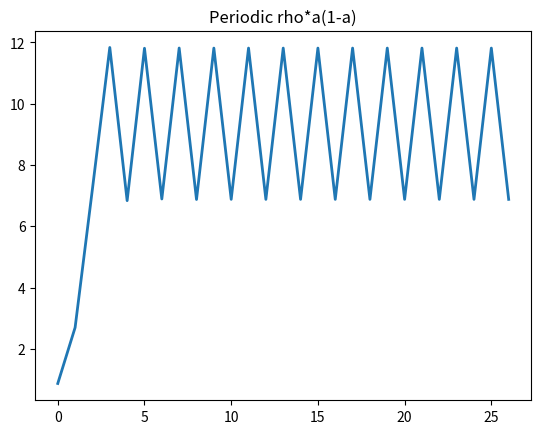

Write the Python code that produced this figure.
#!/usr/bin/env python3
#Author: [email redacted]
#License: GNU GPL 3.0.
#No warranty or liability assumed irrelevant of thermonuclear wars or lack thereof.


import matplotlib.pyplot as plt
import numpy as np
fig, ax=plt.subplots()


x0=20/23 #a=x*(r/rho)
0#x=(1+rc)/r * a
c=10
r=.23
rho=1+r*c
a0=x0*r/rho#x0*(r/rho)

a=a0
X=[]
X.append(x0)
for i in np.arange(0,26):
   a=rho*a*(1-a)
   X.append((rho)/(r)*a)
ax.plot(X,linewidth=2.0)#, label=("({:.02f},{:.02f})").format(a0,c))



#plt.legend()
plt.title("Periodic rho*a(1-a)")
plt.savefig("population-grow-resources-periodic.png")
plt.show()
